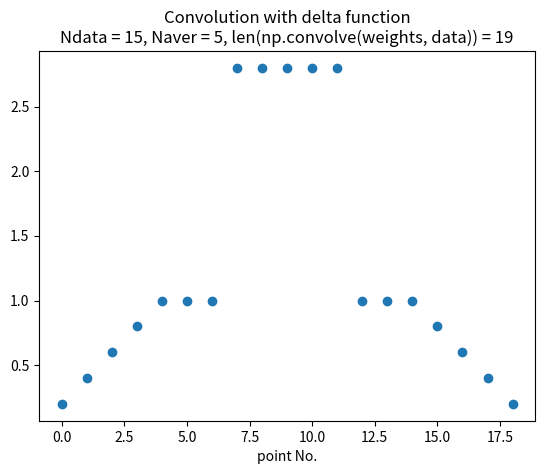

Source code (Python):
from __future__ import print_function
import numpy as np
import matplotlib.pyplot as plt

Ndata = 15
Naver = 5       # must be odd

if Naver % 2 == 0:
    Naver += 1

# data = np.zeros(Ndata)
data = np.ones(Ndata)
data[Ndata//2] = 10.

weights = np.ones(Naver) / Naver

print("len(np.convolve(weights, data)) =", len(np.convolve(weights, data)))

data_aver = np.convolve(weights, data)

plt.plot(data_aver, marker='o', linestyle='None')
# plt.plot(data, marker='+', linestyle='None')          # need to be shifted by Naver//2 = 2 points

lentot = len(np.convolve(weights, data))
title = "Convolution with delta function\nNdata = {0}, Naver = {1}, len(np.convolve(weights, data)) = {2}".format(Ndata, Naver, lentot)
plt.title(title)
plt.xlabel("point No.")
plt.show()
